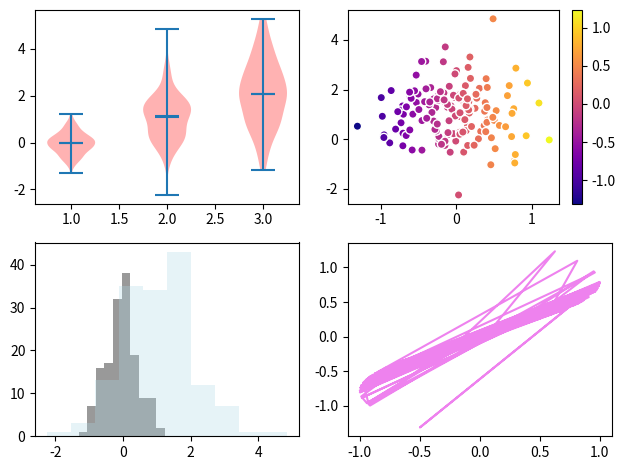

This chart was generated by the following Python code:
import matplotlib.pyplot as plt
import numpy as np


np.random.seed(42)
data1 = np.random.normal(loc=0, scale=0.5, size=150)
data2 = np.random.normal(loc=1, scale=1.0, size=150)
data3 = np.random.normal(loc=2, scale=1.5, size=150)

x = np.random.rand(150)
y = np.random.rand(150)
colors = y * 100

fig,ax = plt.subplots(2,2)

violin = ax[0,0].violinplot([data1,data2,data3],showmeans=True,showmedians=True)
for violin in violin['bodies']:
    violin.set_facecolor('red')

scatt = ax[0,1].scatter(data1,data2,c=data1,cmap="plasma",edgecolors="white")
plt.colorbar(scatt)

ax[1,0].hist(data1,
             alpha=0.8,
             color="gray")
ax[1,0].hist(data2,
             alpha=0.3,
             color="lightblue")


y = np.sin(2*data1)
ax[1,1].plot(y,data1,
             color="violet",)

plt.tight_layout()
plt.savefig("practic3.png")
plt.show()
